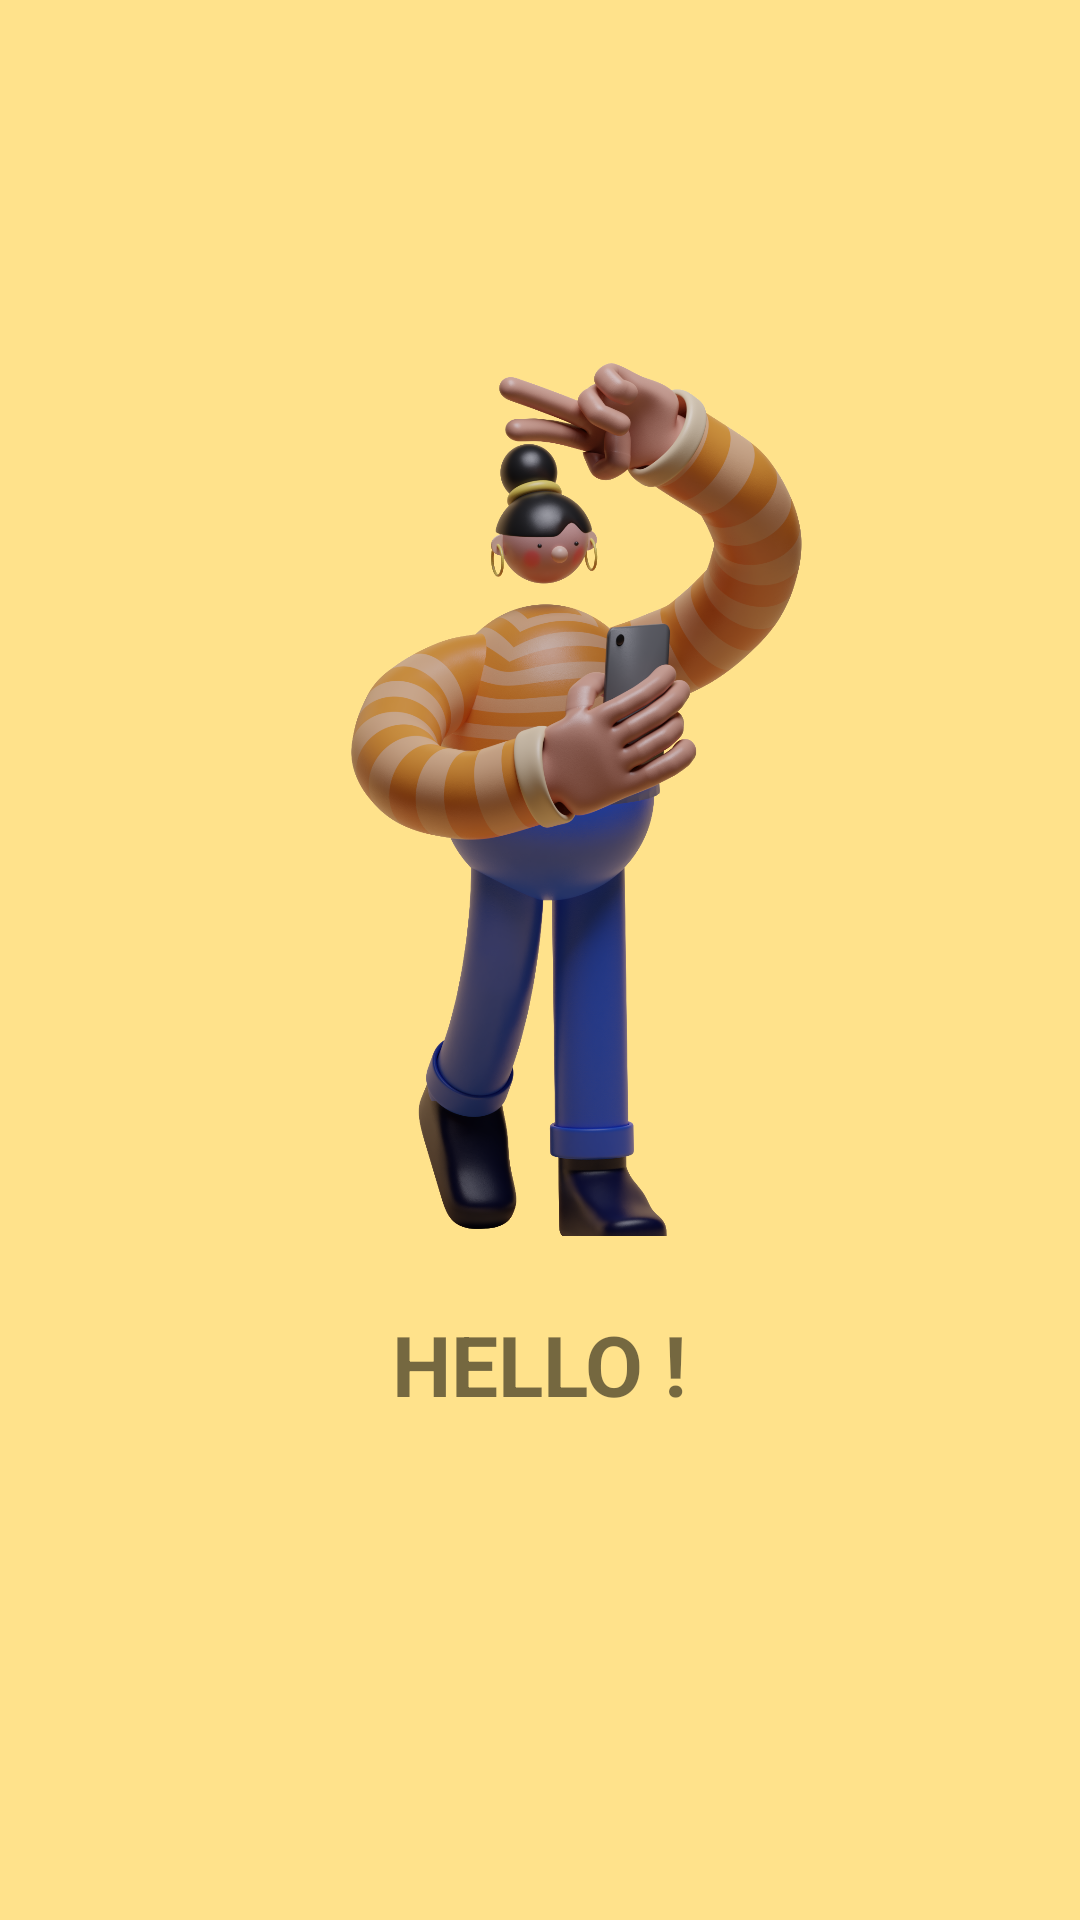

Here is an Android app screen rendered from its layout file. Give the layout XML and the strings, colors and styles it references.
<!-- AndroidManifest.xml: application theme Theme.ApiMapsApps_10119051 -->
<!-- res/layout/fragment_home.xml -->
<?xml version="1.0" encoding="utf-8"?>
<RelativeLayout xmlns:android="http://schemas.android.com/apk/res/android"
    xmlns:app="http://schemas.android.com/apk/res-auto"
    xmlns:tools="http://schemas.android.com/tools"
    android:layout_width="match_parent"
    android:layout_height="match_parent"
    android:orientation="vertical"
    android:background="#FFE28B"
    tools:context=".ui.home.HomeFragment">


    <LinearLayout
        android:layout_width="wrap_content"
        android:layout_height="wrap_content"
        android:layout_centerHorizontal="true"
        android:layout_marginTop="80dp"
        android:orientation="vertical">

        <ImageView
            android:layout_width="340dp"
            android:layout_height="340dp"
            android:layout_gravity="center_horizontal"
            android:src="@drawable/helo" />

        <TextView
            android:layout_width="wrap_content"
            android:layout_height="wrap_content"
            android:layout_marginTop="16dp"
            android:layout_gravity="center_horizontal"
            android:textStyle="bold"
            android:text="HELLO !"
            android:textSize="28sp"/>

        <LinearLayout
            android:layout_width="match_parent"
            android:layout_height="wrap_content"
            android:layout_centerHorizontal="true"
            android:gravity="center"
            android:orientation="horizontal">






        </LinearLayout>



    </LinearLayout>
</RelativeLayout>
<!-- resources referenced by this layout -->
<resources>
  <!-- drawable helo: png bitmap (drawable, 998415 bytes) -->
  <style name="Theme.ApiMapsApps_10119051" parent="Theme.MaterialComponents.DayNight.DarkActionBar">
          
          <item name="colorPrimary">@color/purple_500</item>
          <item name="colorPrimaryVariant">@color/purple_700</item>
          <item name="colorOnPrimary">@color/white</item>
          
          <item name="colorSecondary">@color/teal_200</item>
          <item name="colorSecondaryVariant">@color/teal_700</item>
          <item name="colorOnSecondary">@color/black</item>
          
          <item name="android:statusBarColor" tools:targetApi="l">?attr/colorPrimaryVariant</item>
          
      </style>
  <!-- not gathered from this repository: default colours our renderer supplied (Android Studio template values) -->
  <color name="purple_500">#FF6200EE</color>
  <color name="purple_700">#FF3700B3</color>
  <color name="teal_200">#FF03DAC5</color>
  <color name="teal_700">#FF018786</color>
  <color name="black">#FF000000</color>
  <color name="white">#FFFFFFFF</color>
</resources>
